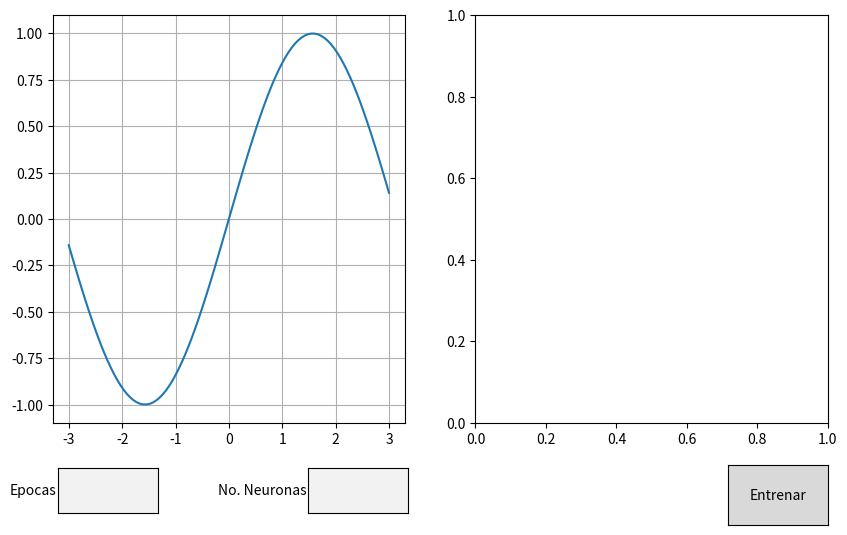

Reproduce this figure in Python.
import math
import numpy as np
import matplotlib
import matplotlib.pyplot as plt
from matplotlib.widgets import TextBox, Button
from matplotlib.backend_bases import MouseButton

fig, (ax_main, ax_error) = plt.subplots(1, 2)
fig.set_size_inches(10, 6, forward=True)
fig.subplots_adjust(bottom=0.2)
ax_main.grid(True)


x = np.linspace(-3,3,100)
x_size = x.size
y = np.zeros((x_size,1))
for i in range(x_size):
    y[i]= math.sin(x[i])

ax_main.plot(x, y)

def tanh(v, derivada=False):
    a = np.tanh(v)
    if derivada:
        da = (1 - a) * (1 + a)
        return a, da
    return a 


def entrenar_perceptron(event):
    epocas = int(txtEpocas.text)+1
    neuronas = int(txtNeuronas.text)
    W1 = np.random.random ((neuronas, 1)) 
    B1 = np.random.random ((neuronas, 1)) 
    W2 = np.random.random ((1, neuronas))
    B2 = np.random.random ((1,1)) 
    threshold = 0.005

    E = np.zeros((epocas, 1))
    Y = np.zeros((x_size, 1))
    for k in range(epocas):
        temp = 0
        for i in range(x_size):
            hide_in = np.dot(x[i], W1) - B1 # datos de entrada de capa oculta
            hide_out = np.zeros((neuronas, 1)) #datos de salida de capa
            for j in range(neuronas):
                hide_out[j] = tanh(hide_in[j])
                y_out = np.dot(W2, hide_out) -B2 # salida del modelo
    
            Y[i] = y_out

            e = y_out-y[i] # salida del modelo menos el resultado real. Error de dibujo

            dB2 = -1*threshold*e
            dW2 = e*threshold*np.transpose(hide_out)
            dB1 = np.zeros((neuronas,1))
            for j in range(neuronas):
                dB1[j] = np.dot(np.dot(W2[0][j],tanh(hide_in[j])),(1-tanh(hide_in[j]))*(-1)*e*threshold)
    
            dW1 = np.zeros((neuronas,1))
    
            for j in range(neuronas):
                dW1[j] = np.dot(np.dot(W2[0][j],tanh(hide_in[j])),(1-tanh(hide_in[j]))*x[i]*e*threshold)
    
            W1 = W1 - dW1
            B1 = B1 - dB1
            W2 = W2 - dW2
            B2 = B2 - dB2
            temp = temp + abs(e)

        E[k] = temp
        print("Error: ", E[k])
    
        if k%100==0:
            print("Epoca: ", k)
    
    ax_error.plot(range(1, len(E)+1), E, 'bo--')
    ax_main.plot(x, Y)


txtEpocas = TextBox(plt.axes([0.13, 0.05, 0.1, 0.075]), "Epocas")
txtNeuronas = TextBox(plt.axes([0.38, 0.05, 0.1, 0.075]), "No. Neuronas")
btnEntrenar = Button( plt.axes([0.8, 0.03, 0.1, 0.1]), 'Entrenar')

btnEntrenar.on_clicked(entrenar_perceptron)

plt.show()
